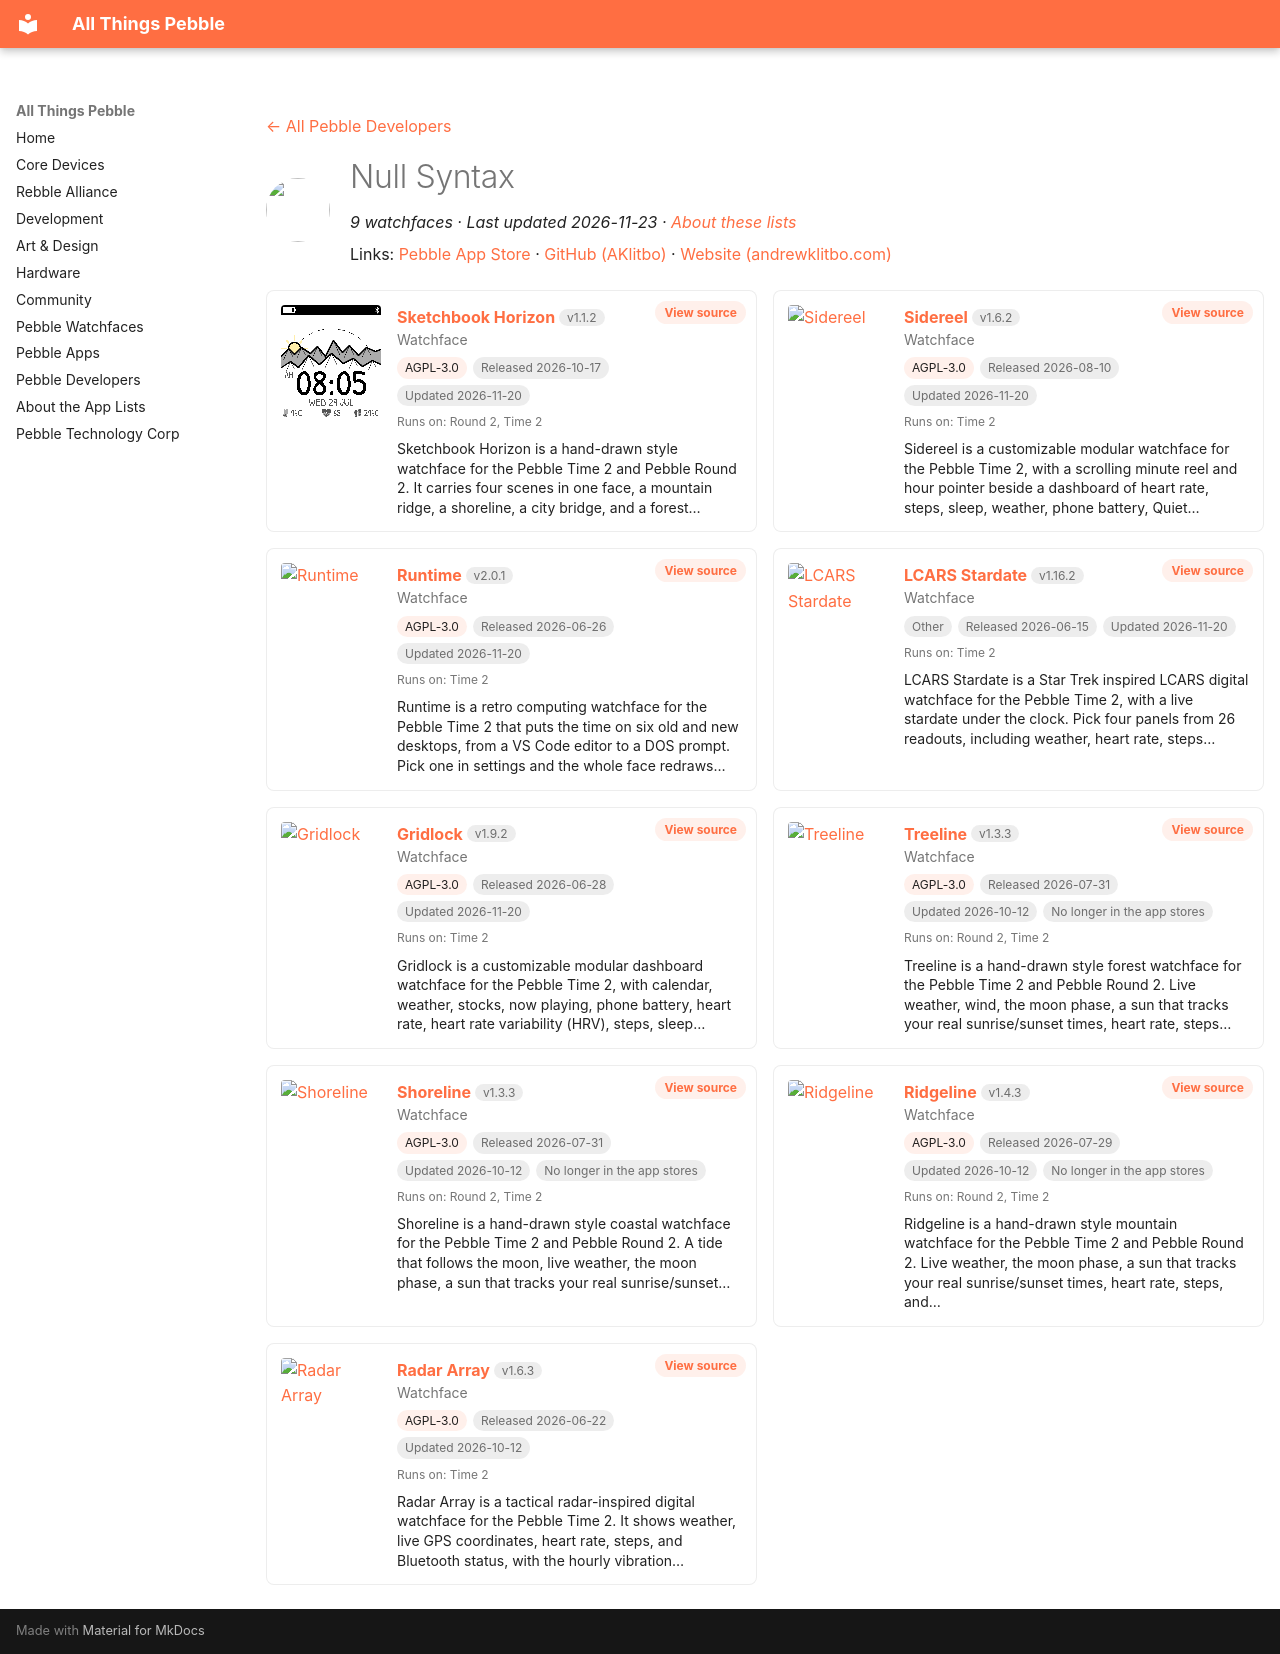

repository: saltedlolly/all-things-pebble · page: developers/null-syntax.html · generator: mkdocs

---
title: "Null Syntax"
hide:
  - toc
---

<!-- Generated by scripts/update_app_directory.py: do not edit by hand -->
[← All Pebble Developers](../developers.md)

<div class="dev-header" markdown>
<img class="dev-avatar" src="https://github.com/AKlitbo.png?size=128" alt="" width="64" height="64" loading="lazy" onerror="this.remove()">
<div class="dev-intro" markdown>

# Null Syntax

*9 watchfaces · Last updated 2026-11-23 · [About these lists](../about-app-lists.md)*

Links: [Pebble App Store](https://apps.repebble.com/apps/dev/null-syntax_089fa8f469578884846bff5a) · [GitHub (AKlitbo)](https://github.com/AKlitbo) · [Website (andrewklitbo.com)](https://andrewklitbo.com/pebble)

</div>
</div>

<div class="dev-controls" data-search-exclude hidden>
<div class="dev-filter" role="group" aria-label="Show"><button type="button" data-filter="all" aria-pressed="true">All <span>9</span></button><button type="button" data-filter="watchface" aria-pressed="false">Watchfaces <span>9</span></button><button type="button" data-filter="watchapp" aria-pressed="false" disabled>Apps <span>0</span></button></div>
<label class="dev-sort">Sort by <select><option value="updated">Recently updated</option><option value="released">Newest release</option><option value="title">A–Z</option></select></label>
</div>

<div class="app-grid dev-apps" data-search-exclude>
<div class="app-card" data-type="watchface" data-title="sketchbook horizon" data-released="2026-10-17" data-updated="2026-11-20">
<a class="app-shot" href="https://apps.repebble.com/36830cf6f39645b9a91d5e12" data-search-exclude><img src="../images/apps/36830cf6f39645b9a91d5e12.gif" alt="Sketchbook Horizon" loading="lazy"></a>
<div class="app-info">
<h2 class="app-name" id="app-36830cf6f39645b9a91d5e12"><a href="https://apps.repebble.com/36830cf6f39645b9a91d5e12">Sketchbook Horizon</a> <span class="app-version" title="Latest version" data-search-exclude>v1.1.2</span></h2>
<a class="app-source" href="https://github.com/AKlitbo/pebble-watchfaces/tree/main/watchfaces/sketchbook-horizon" title="Source code" data-search-exclude>View source</a>
<div class="app-dev">Watchface</div>
<div class="app-tags" data-search-exclude><span class="app-licence" title="Licence">AGPL-3.0</span> <span title="First published in the app store">Released 2026-10-17</span> <span title="Latest release in the app store">Updated 2026-11-20</span></div>
<div class="app-watches" title="Supported watches" data-search-exclude>Runs on: Round 2, Time 2</div>
<p class="app-desc">Sketchbook Horizon is a hand-drawn style watchface for the Pebble Time 2 and Pebble Round 2. It carries four scenes in one face, a mountain ridge, a shoreline, a city bridge, and a forest…</p>
</div>
</div>
<div class="app-card" data-type="watchface" data-title="sidereel" data-released="2026-08-10" data-updated="2026-11-20">
<a class="app-shot" href="https://apps.repebble.com/f7ab7761bf5e47b98c717f68" data-search-exclude><img src="../images/apps/f7ab7761bf5e47b98c717f68.gif" alt="Sidereel" loading="lazy"></a>
<div class="app-info">
<h2 class="app-name" id="app-f7ab7761bf5e47b98c717f68"><a href="https://apps.repebble.com/f7ab7761bf5e47b98c717f68">Sidereel</a> <span class="app-version" title="Latest version" data-search-exclude>v1.6.2</span></h2>
<a class="app-source" href="https://github.com/AKlitbo/pebble-watchfaces/tree/main/watchfaces/mosaic/sidereel" title="Source code" data-search-exclude>View source</a>
<div class="app-dev">Watchface</div>
<div class="app-tags" data-search-exclude><span class="app-licence" title="Licence">AGPL-3.0</span> <span title="First published in the app store">Released 2026-08-10</span> <span title="Latest release in the app store">Updated 2026-11-20</span></div>
<div class="app-watches" title="Supported watches" data-search-exclude>Runs on: Time 2</div>
<p class="app-desc">Sidereel is a customizable modular watchface for the Pebble Time 2, with a scrolling minute reel and hour pointer beside a dashboard of heart rate, steps, sleep, weather, phone battery, Quiet…</p>
</div>
</div>
<div class="app-card" data-type="watchface" data-title="runtime" data-released="2026-06-26" data-updated="2026-11-20">
<a class="app-shot" href="https://apps.repebble.com/620f8b6abe64458caa59fdef" data-search-exclude><img src="../images/apps/620f8b6abe64458caa59fdef.gif" alt="Runtime" loading="lazy"></a>
<div class="app-info">
<h2 class="app-name" id="app-620f8b6abe64458caa59fdef"><a href="https://apps.repebble.com/620f8b6abe64458caa59fdef">Runtime</a> <span class="app-version" title="Latest version" data-search-exclude>v2.0.1</span></h2>
<a class="app-source" href="https://github.com/AKlitbo/pebble-watchfaces/tree/main/watchfaces/runtime" title="Source code" data-search-exclude>View source</a>
<div class="app-dev">Watchface</div>
<div class="app-tags" data-search-exclude><span class="app-licence" title="Licence">AGPL-3.0</span> <span title="First published in the app store">Released 2026-06-26</span> <span title="Latest release in the app store">Updated 2026-11-20</span></div>
<div class="app-watches" title="Supported watches" data-search-exclude>Runs on: Time 2</div>
<p class="app-desc">Runtime is a retro computing watchface for the Pebble Time 2 that puts the time on six old and new desktops, from a VS Code editor to a DOS prompt. Pick one in settings and the whole face redraws…</p>
</div>
</div>
<div class="app-card" data-type="watchface" data-title="lcars stardate" data-released="2026-06-15" data-updated="2026-11-20">
<a class="app-shot" href="https://apps.repebble.com/69139dc57a004424b6109c20" data-search-exclude><img src="../images/apps/69139dc57a004424b6109c20.png" alt="LCARS Stardate" loading="lazy"></a>
<div class="app-info">
<h2 class="app-name" id="app-69139dc57a004424b6109c20"><a href="https://apps.repebble.com/69139dc57a004424b6109c20">LCARS Stardate</a> <span class="app-version" title="Latest version" data-search-exclude>v1.16.2</span></h2>
<a class="app-source" href="https://github.com/AKlitbo/pebble-watchface-lcars" title="Source code" data-search-exclude>View source</a>
<div class="app-dev">Watchface</div>
<div class="app-tags" data-search-exclude><span class="app-licence app-licence--none" title="Licence">Other</span> <span title="First published in the app store">Released 2026-06-15</span> <span title="Latest release in the app store">Updated 2026-11-20</span></div>
<div class="app-watches" title="Supported watches" data-search-exclude>Runs on: Time 2</div>
<p class="app-desc">LCARS Stardate is a Star Trek inspired LCARS digital watchface for the Pebble Time 2, with a live stardate under the clock. Pick four panels from 26 readouts, including weather, heart rate, steps…</p>
</div>
</div>
<div class="app-card" data-type="watchface" data-title="gridlock" data-released="2026-06-28" data-updated="2026-11-20">
<a class="app-shot" href="https://apps.repebble.com/cf60ff6cf2fa45868e4e8a6f" data-search-exclude><img src="../images/apps/cf60ff6cf2fa45868e4e8a6f.gif" alt="Gridlock" loading="lazy"></a>
<div class="app-info">
<h2 class="app-name" id="app-cf60ff6cf2fa45868e4e8a6f"><a href="https://apps.repebble.com/cf60ff6cf2fa45868e4e8a6f">Gridlock</a> <span class="app-version" title="Latest version" data-search-exclude>v1.9.2</span></h2>
<a class="app-source" href="https://github.com/AKlitbo/pebble-watchfaces/tree/main/watchfaces/mosaic/gridlock" title="Source code" data-search-exclude>View source</a>
<div class="app-dev">Watchface</div>
<div class="app-tags" data-search-exclude><span class="app-licence" title="Licence">AGPL-3.0</span> <span title="First published in the app store">Released 2026-06-28</span> <span title="Latest release in the app store">Updated 2026-11-20</span></div>
<div class="app-watches" title="Supported watches" data-search-exclude>Runs on: Time 2</div>
<p class="app-desc">Gridlock is a customizable modular dashboard watchface for the Pebble Time 2, with calendar, weather, stocks, now playing, phone battery, heart rate, heart rate variability (HRV), steps, sleep…</p>
</div>
</div>
<div class="app-card" data-type="watchface" data-title="treeline" data-released="2026-07-31" data-updated="2026-10-12">
<a class="app-shot" href="https://github.com/AKlitbo/pebble-watchfaces" data-search-exclude><img src="../images/apps/c61b74fbb20946fea1ced5ce.png" alt="Treeline" loading="lazy"></a>
<div class="app-info">
<h2 class="app-name" id="app-c61b74fbb20946fea1ced5ce"><a href="https://github.com/AKlitbo/pebble-watchfaces">Treeline</a> <span class="app-version" title="Latest version" data-search-exclude>v1.3.3</span></h2>
<a class="app-source" href="https://github.com/AKlitbo/pebble-watchfaces" title="Source code" data-search-exclude>View source</a>
<div class="app-dev">Watchface</div>
<div class="app-tags" data-search-exclude><span class="app-licence" title="Licence">AGPL-3.0</span> <span title="First published in the app store">Released 2026-07-31</span> <span title="Latest release in the app store">Updated 2026-10-12</span> <span>No longer in the app stores</span></div>
<div class="app-watches" title="Supported watches" data-search-exclude>Runs on: Round 2, Time 2</div>
<p class="app-desc">Treeline is a hand-drawn style forest watchface for the Pebble Time 2 and Pebble Round 2. Live weather, wind, the moon phase, a sun that tracks your real sunrise/sunset times, heart rate, steps…</p>
</div>
</div>
<div class="app-card" data-type="watchface" data-title="shoreline" data-released="2026-07-31" data-updated="2026-10-12">
<a class="app-shot" href="https://github.com/AKlitbo/pebble-watchfaces" data-search-exclude><img src="../images/apps/6de09ae5e76b4e698057584f.png" alt="Shoreline" loading="lazy"></a>
<div class="app-info">
<h2 class="app-name" id="app-6de09ae5e76b4e698057584f"><a href="https://github.com/AKlitbo/pebble-watchfaces">Shoreline</a> <span class="app-version" title="Latest version" data-search-exclude>v1.3.3</span></h2>
<a class="app-source" href="https://github.com/AKlitbo/pebble-watchfaces" title="Source code" data-search-exclude>View source</a>
<div class="app-dev">Watchface</div>
<div class="app-tags" data-search-exclude><span class="app-licence" title="Licence">AGPL-3.0</span> <span title="First published in the app store">Released 2026-07-31</span> <span title="Latest release in the app store">Updated 2026-10-12</span> <span>No longer in the app stores</span></div>
<div class="app-watches" title="Supported watches" data-search-exclude>Runs on: Round 2, Time 2</div>
<p class="app-desc">Shoreline is a hand-drawn style coastal watchface for the Pebble Time 2 and Pebble Round 2. A tide that follows the moon, live weather, the moon phase, a sun that tracks your real sunrise/sunset…</p>
</div>
</div>
<div class="app-card" data-type="watchface" data-title="ridgeline" data-released="2026-07-29" data-updated="2026-10-12">
<a class="app-shot" href="https://github.com/AKlitbo/pebble-watchfaces" data-search-exclude><img src="../images/apps/ca5c8919370b4a24a4b41c92.png" alt="Ridgeline" loading="lazy"></a>
<div class="app-info">
<h2 class="app-name" id="app-ca5c8919370b4a24a4b41c92"><a href="https://github.com/AKlitbo/pebble-watchfaces">Ridgeline</a> <span class="app-version" title="Latest version" data-search-exclude>v1.4.3</span></h2>
<a class="app-source" href="https://github.com/AKlitbo/pebble-watchfaces" title="Source code" data-search-exclude>View source</a>
<div class="app-dev">Watchface</div>
<div class="app-tags" data-search-exclude><span class="app-licence" title="Licence">AGPL-3.0</span> <span title="First published in the app store">Released 2026-07-29</span> <span title="Latest release in the app store">Updated 2026-10-12</span> <span>No longer in the app stores</span></div>
<div class="app-watches" title="Supported watches" data-search-exclude>Runs on: Round 2, Time 2</div>
<p class="app-desc">Ridgeline is a hand-drawn style mountain watchface for the Pebble Time 2 and Pebble Round 2. Live weather, the moon phase, a sun that tracks your real sunrise/sunset times, heart rate, steps, and…</p>
</div>
</div>
<div class="app-card" data-type="watchface" data-title="radar array" data-released="2026-06-22" data-updated="2026-10-12">
<a class="app-shot" href="https://apps.repebble.com/fdd46e97c301494889bc72d2" data-search-exclude><img src="../images/apps/fdd46e97c301494889bc72d2.png" alt="Radar Array" loading="lazy"></a>
<div class="app-info">
<h2 class="app-name" id="app-fdd46e97c301494889bc72d2"><a href="https://apps.repebble.com/fdd46e97c301494889bc72d2">Radar Array</a> <span class="app-version" title="Latest version" data-search-exclude>v1.6.3</span></h2>
<a class="app-source" href="https://github.com/AKlitbo/pebble-watchfaces" title="Source code" data-search-exclude>View source</a>
<div class="app-dev">Watchface</div>
<div class="app-tags" data-search-exclude><span class="app-licence" title="Licence">AGPL-3.0</span> <span title="First published in the app store">Released 2026-06-22</span> <span title="Latest release in the app store">Updated 2026-10-12</span></div>
<div class="app-watches" title="Supported watches" data-search-exclude>Runs on: Time 2</div>
<p class="app-desc">Radar Array is a tactical radar-inspired digital watchface for the Pebble Time 2. It shows weather, live GPS coordinates, heart rate, steps, and Bluetooth status, with the hourly vibration…</p>
</div>
</div>
</div>
